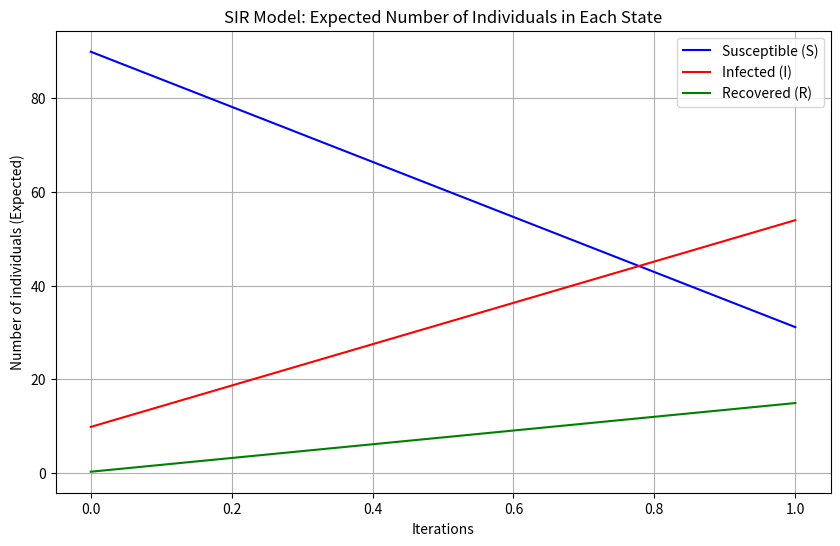

Generate this figure with matplotlib:
import numpy as np
import networkx as nx
import matplotlib.pyplot as plt
import heapq

def global_preheat_steps(S, I, R, in_neighbors, beta, gamma, steps=3):
    N = len(S)
    for _ in range(steps):
        S_new = S.copy()
        I_new = I.copy()
        R_new = R.copy()
        for v in range(N):
            sum_in_I = 0.0
            for u in in_neighbors[v]:
                sum_in_I += I[u]
            s_prev = S[v]
            i_prev = I[v]
            s_cur = s_prev * np.exp(-beta * sum_in_I)
            i_cur = (s_prev - s_cur) + i_prev * (1 - gamma)
            r_cur = R[v] + i_prev * gamma
            S_new[v] = s_cur
            I_new[v] = i_cur
            R_new[v] = r_cur
        S[:] = S_new
        I[:] = I_new
        R[:] = R_new

def approx_conditional_probability_iteration_local_push(
    G, beta, gamma, initial_infected_nodes, tol=0.001,
    preheat_steps=3, num_substeps=5
):

    N = G.number_of_nodes()
    S = np.ones(N)
    I = np.zeros(N)
    R = np.zeros(N)
    for node in initial_infected_nodes:
        S[node] = 0
        I[node] = 1

    in_neighbors = {v: list(G.predecessors(v)) for v in G.nodes()}
    out_neighbors = {v: list(G.successors(v)) for v in G.nodes()}

    global_preheat_steps(S, I, R, in_neighbors, beta, gamma, steps=preheat_steps)

    residuals = {v: 0.0 for v in G.nodes()}
    for u in G.nodes():
        if I[u] > 0:
            for w in out_neighbors[u]:
                residuals[w] += beta * I[u]

    in_heap = {v: False for v in G.nodes()}
    heap = []

    def push_node(u):
        if residuals[u] > tol and not in_heap[u]:
            in_heap[u] = True
            heapq.heappush(heap, (-residuals[u], u))

    for v in G.nodes():
        if residuals[v] > tol:
            in_heap[v] = True
            heapq.heappush(heap, (-residuals[v], v))

    iteration_results = []
    t = 0
    iteration_results.append({
        'iteration': t,
        'susceptible': {node: S[node] for node in G.nodes()},
        'infected': {node: I[node] for node in G.nodes()},
        'recovered': {node: R[node] for node in G.nodes()}
    })

    beta_sub = beta / num_substeps
    gamma_sub = gamma / num_substeps

    while heap:
        t += 1
        while heap:
            neg_residual, v = heapq.heappop(heap)
            in_heap[v] = False
            residual_val = -neg_residual
            if residual_val <= tol:
                continue

            S_prev = S[v]
            I_prev = I[v]
            R_prev = R[v]

            sum_in_I_v = 0.0
            for u in in_neighbors[v]:
                sum_in_I_v += I[u]

            S_temp = S_prev
            I_temp = I_prev
            R_temp = R_prev
            for _ in range(num_substeps):
                s_new = S_temp * np.exp(-beta_sub * sum_in_I_v)
                i_new = (S_temp - s_new) + I_temp * (1 - gamma_sub)
                r_new = R_temp + I_temp * gamma_sub
                S_temp, I_temp, R_temp = s_new, i_new, r_new

            S_new = S_temp
            I_new = I_temp
            R_new = R_temp

            if (abs(S_new - S[v]) > tol) or (abs(I_new - I[v]) > tol):
                S[v] = S_new
                I[v] = I_new
                R[v] = R_new
                delta_i = abs(I[v] - I_prev)

                for nbr in out_neighbors[v]:
                    old_val = residuals[nbr]
                    residuals[nbr] += beta * delta_i  # note: 这里仍是 beta
                    if residuals[nbr] > tol and (residuals[nbr] > old_val):
                        push_node(nbr)
                residuals[v] = 0.0
            else:
                residuals[v] = 0.0

        iteration_results.append({
            'iteration': t,
            'susceptible': {node: S[node] for node in G.nodes()},
            'infected': {node: I[node] for node in G.nodes()},
            'recovered': {node: R[node] for node in G.nodes()}
        })

    return iteration_results

def plot_sir_trends(results, G):
    iterations = [result['iteration'] for result in results]
    S_counts = [sum(result['susceptible'].values()) for result in results]
    I_counts = [sum(result['infected'].values()) for result in results]
    R_counts = [sum(result['recovered'].values()) for result in results]
    plt.figure(figsize=(10, 6))
    plt.plot(iterations, S_counts, label='Susceptible (S)', color='blue')
    plt.plot(iterations, I_counts, label='Infected (I)', color='red')
    plt.plot(iterations, R_counts, label='Recovered (R)', color='green')
    plt.xlabel('Iterations')
    plt.ylabel('Number of individuals (Expected)')
    plt.title('SIR Model: Expected Number of Individuals in Each State')
    plt.legend()
    plt.grid(True)
    plt.show()

def test_conditional_probability_iteration_estimation():
    G = nx.barabasi_albert_graph(100, 2).to_directed()
    beta = 0.03
    gamma = 0.01
    initial_infected_nodes = [0, 1]
    tol = 0.001

    results = approx_conditional_probability_iteration_local_push(
        G, beta, gamma, initial_infected_nodes, tol,
        preheat_steps=5, num_substeps=3
    )
    for result in results:
        print(f"Iteration {result['iteration']}:")
        print(f"  Susceptible: {result['susceptible']}")
        print(f"  Infected: {result['infected']}")
        print(f"  Recovered: {result['recovered']}\n")

    plot_sir_trends(results, G)

if __name__ == '__main__':
    test_conditional_probability_iteration_estimation()
